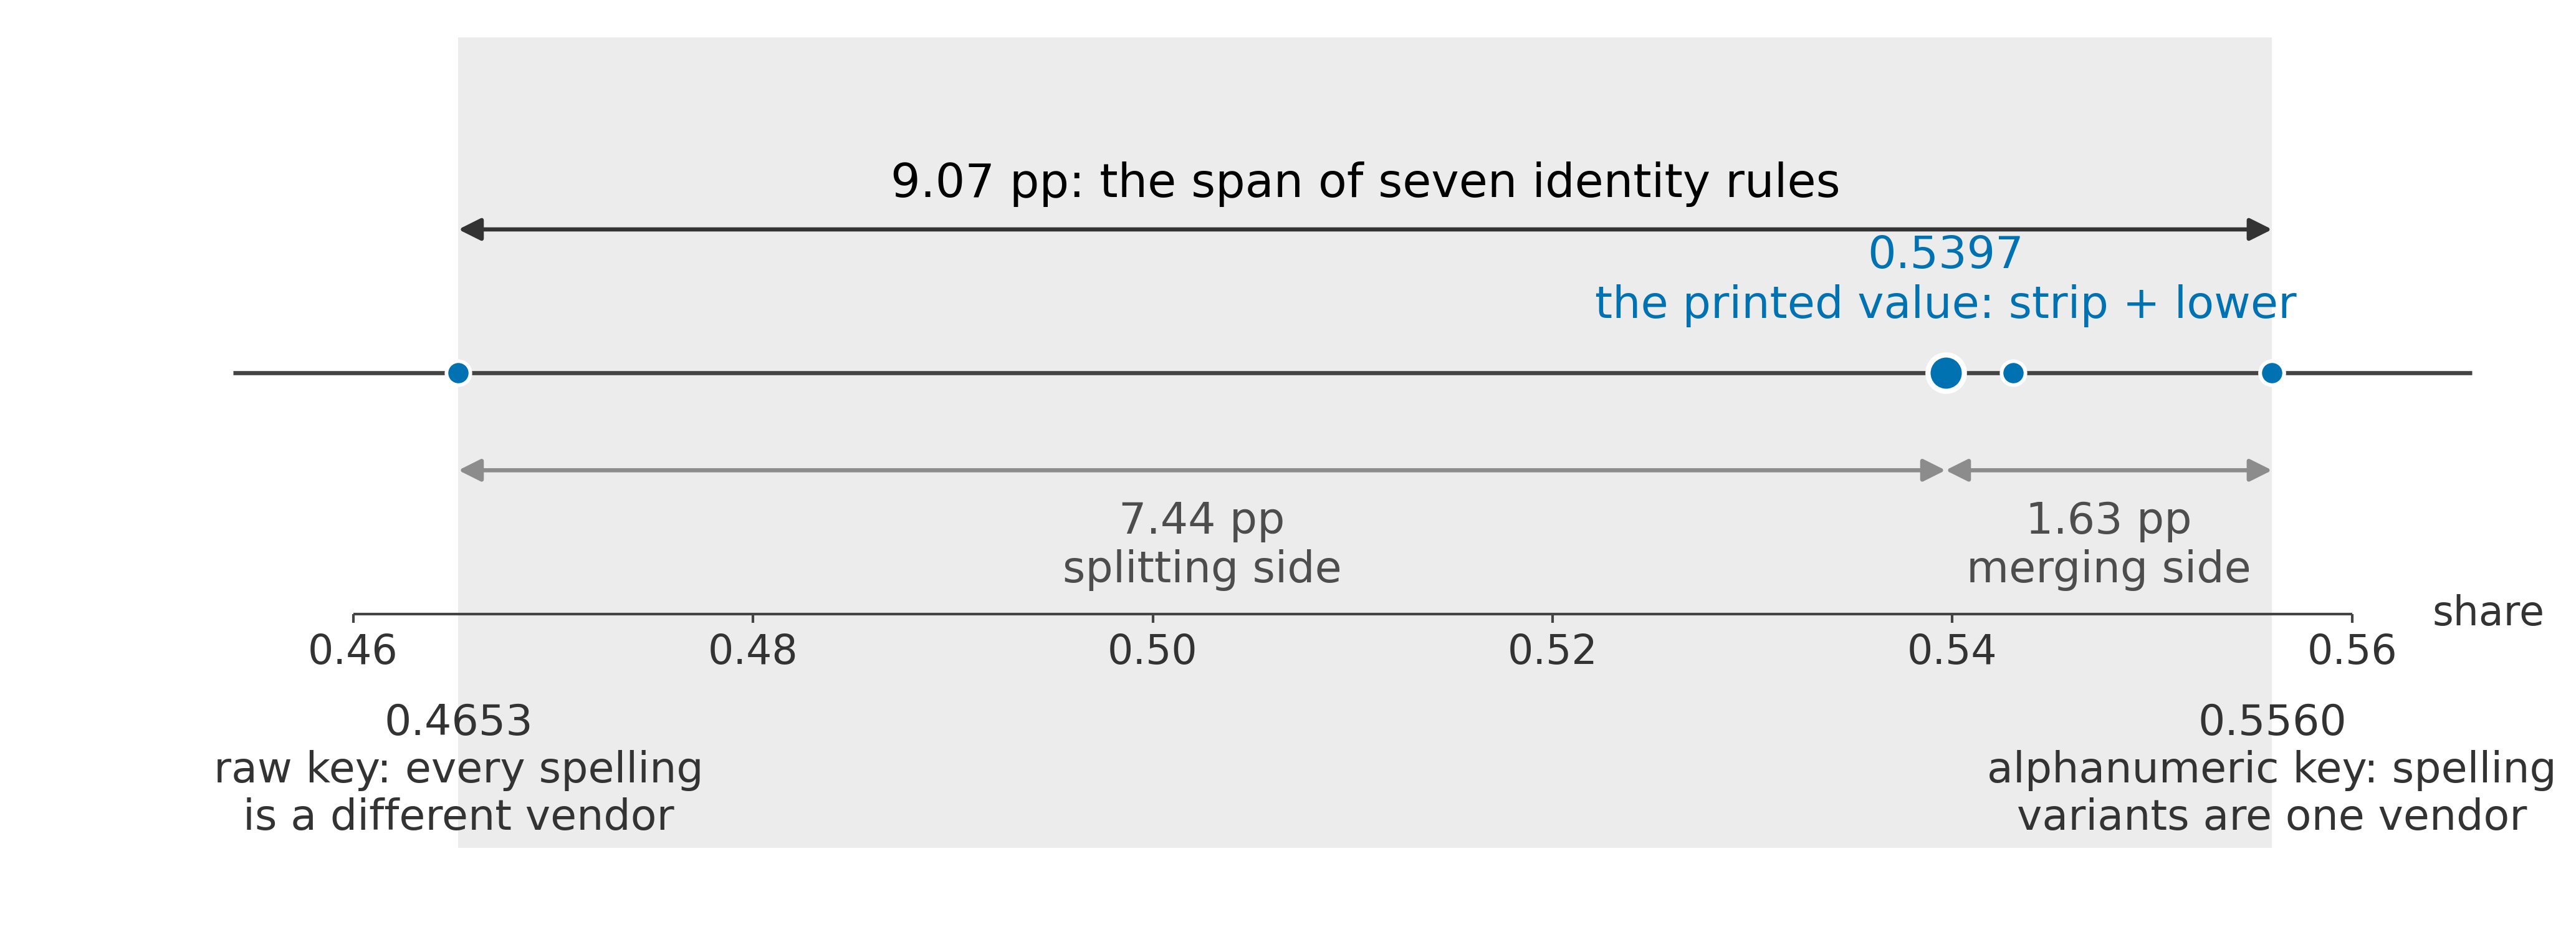

Generate this figure with Python:
# -*- coding: utf-8 -*-
"""Figure 2 -- the identity-rule band around the name-matched multi-market share.

Product read (sha256[:16], bytes):
  products/g52_vendor_key_grid.json       5f97f78a7b064512   2777

Every rule in `grid` is drawn at the share it produces, so the figure shows the
whole grid rather than only its two ends. The band is the min-to-max span of
those rules: `raw` (no strip, no lower: one seller appears as several) and
`nfkc_alnum` (unicode-normalised, punctuation deleted: different sellers
appear as one). The point at 0.5397 is the baseline rule `strip_lower`, which is
one definition on the band, not its centre and not a confidence interval.

The two sub-widths are taken from the product's own `share_minus_baseline_pp`
fields rather than recomputed, so the figure cannot disagree with the product
about which side of the point carries which distance.

Output: fig2_identity_band.png and .pdf at 17.5 cm width, 600 dpi.
(Base type 9 pt, matching the submitted figure; the TIFF is written but not tracked.)
"""
import io
import json
import os

import matplotlib
matplotlib.use("Agg")
import matplotlib.pyplot as plt
from matplotlib.lines import Line2D

HERE = os.path.dirname(os.path.abspath(__file__))
ROOT = os.path.dirname(HERE)

BLUE = "#0072B2"
GREY = "#8C8C8C"

plt.rcParams.update({
    "font.family": "DejaVu Sans",
    "font.size": 9,
    "axes.linewidth": 0.6,
})

with io.open(os.path.join(ROOT, "products", "g52_vendor_key_grid.json"),
             encoding="utf-8") as fh:
    g52 = json.load(fh)

grid = g52["grid"]
band = g52["band"]
lo, hi = band["min"], band["max"]
point = grid["strip_lower"]["share"]
left_pp = abs(grid["raw"]["share_minus_baseline_pp"])
right_pp = abs(grid["nfkc_alnum"]["share_minus_baseline_pp"])

# the band has to be the span of the rules actually drawn, otherwise the arrow
# claims a width the ticks do not show
shares = sorted(v["share"] for v in grid.values())
assert abs(shares[0] - lo) < 1e-12 and abs(shares[-1] - hi) < 1e-12, shares
assert abs(left_pp + right_pp - band["width_pp"]) < 1e-9

fig = plt.figure(figsize=(17.5 / 2.54, 6.4 / 2.54))
ax = fig.add_axes([0.075, 0.10, 0.900, 0.86])
ax.set_xlim(0.452, 0.568)
ax.set_ylim(-2.05, 1.45)
ax.set_axis_off()

# a scale bar, because every other number in the panel is a distance on it
ax.hlines(-1.04, 0.460, 0.560, color="#444444", lw=0.5)
for t in (0.46, 0.48, 0.50, 0.52, 0.54, 0.56):
    ax.vlines(t, -1.08, -1.04, color="#444444", lw=0.5)
    ax.text(t, -1.12, "%.2f" % t, ha="center", va="top", fontsize=7.8,
            color="#333333")
ax.text(0.564, -1.04, "share", ha="left", va="center", fontsize=7.8,
        color="#333333")

# the band
ax.axvspan(lo, hi, ymin=0.0, ymax=1.0, color=GREY, alpha=0.16, lw=0)

y_rule = 0.0
ax.hlines(y_rule, 0.454, 0.566, color="#444444", lw=0.8)
for name, cell in sorted(grid.items(), key=lambda kv: kv[1]["share"]):
    ax.plot([cell["share"]], [y_rule], "o", ms=4.6, mfc=BLUE, mec="white",
            mew=0.7, zorder=4)

# the whole band, above the rule line
ax.annotate("", xy=(lo, 0.62), xytext=(hi, 0.62),
            arrowprops=dict(arrowstyle="<|-|>", color="#333333", lw=0.8,
                            shrinkA=0, shrinkB=0))
ax.text((lo + hi) / 2, 0.72, "%.2f pp: the span of seven identity rules"
        % band["width_pp"], ha="center", va="bottom", fontsize=9)

# the two sides, below it
ax.annotate("", xy=(lo, -0.42), xytext=(point, -0.42),
            arrowprops=dict(arrowstyle="<|-|>", color=GREY, lw=0.8,
                            shrinkA=0, shrinkB=0))
ax.text((lo + point) / 2, -0.55, "%.2f pp\nsplitting side" % left_pp,
        ha="center", va="top", fontsize=8.4, color="#4D4D4D")
ax.annotate("", xy=(point, -0.42), xytext=(hi, -0.42),
            arrowprops=dict(arrowstyle="<|-|>", color=GREY, lw=0.8,
                            shrinkA=0, shrinkB=0))
ax.text((point + hi) / 2, -0.55, "%.2f pp\nmerging side" % right_pp,
        ha="center", va="top", fontsize=8.4, color="#4D4D4D")

# the point, with its rule named
ax.plot([point], [y_rule], "o", ms=7.0, mfc=BLUE, mec="white", mew=1.0, zorder=5)
ax.annotate("0.5397\nthe printed value: strip + lower",
            xy=(point, y_rule), xytext=(point, 0.20),
            ha="center", va="bottom", fontsize=8.6, color=BLUE)

# the two ends, named
ax.text(lo, -1.42, "%.4f\nraw key: every spelling\nis a different vendor"
        % lo, ha="center", va="top", fontsize=8.2, color="#333333")
ax.text(hi, -1.42, "%.4f\nalphanumeric key: spelling\nvariants are one vendor"
        % hi, ha="center", va="top", fontsize=8.2, color="#333333")

os.makedirs(HERE, exist_ok=True)
meta = {"CreationDate": None, "ModDate": None}
for ext in ("png", "tif", "pdf"):
    out = os.path.join(HERE, "fig2_identity_band." + ext)
    if ext == "tif":
        fig.savefig(out, dpi=600, pil_kwargs={"compression": "tiff_lzw"})
    elif ext == "pdf":
        fig.savefig(out, dpi=600, metadata=meta)
    else:
        fig.savefig(out, dpi=600)
    print("wrote", out, os.path.getsize(out), "B")
